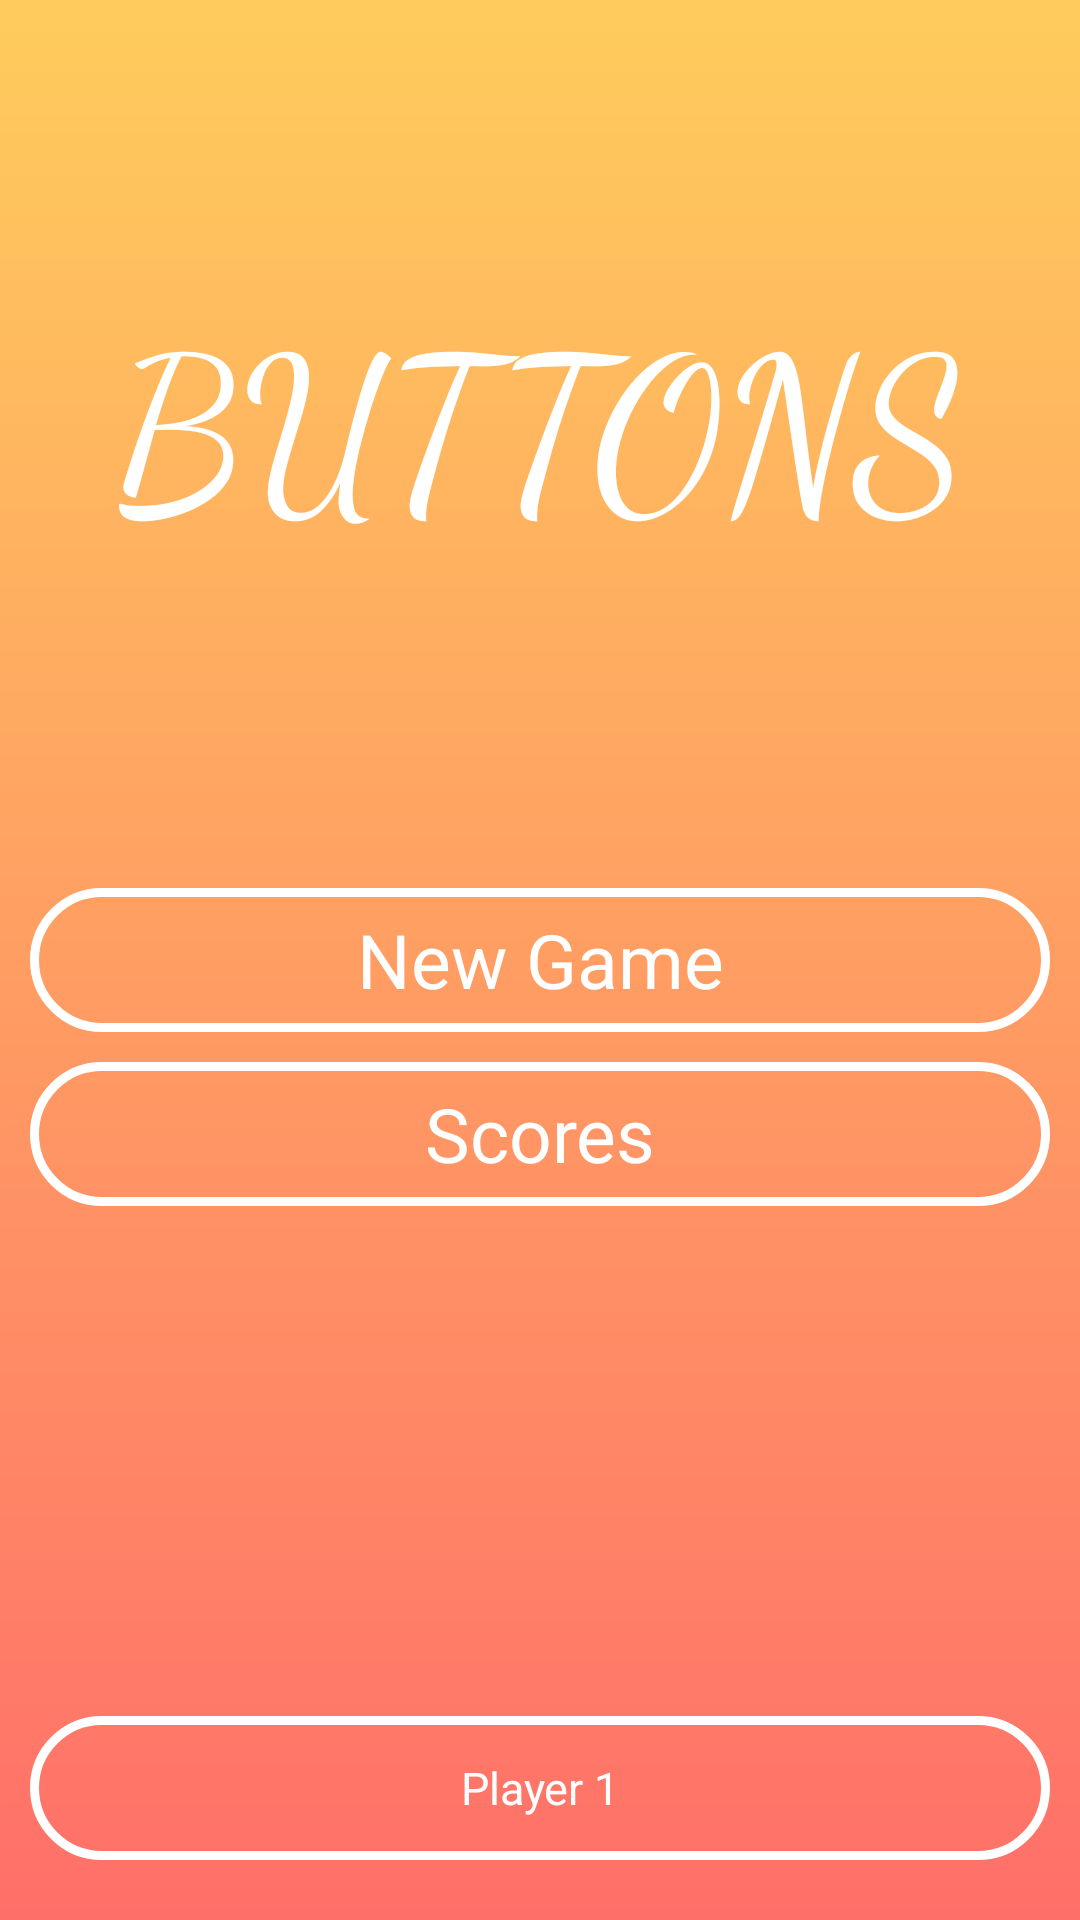

Reconstruct the res/layout file that produces this screen, plus the resources it refers to.
<!-- AndroidManifest.xml: activity theme android:Theme.Holo.Light.NoActionBar.Fullscreen -->
<!-- res/layout/activity_main.xml -->
<?xml version="1.0" encoding="utf-8"?>
<RelativeLayout xmlns:android="http://schemas.android.com/apk/res/android"
    xmlns:tools="http://schemas.android.com/tools"
    android:id="@+id/activity_main"
    android:layout_width="match_parent"
    android:layout_height="match_parent"
    android:background="@drawable/gradient_background"
    android:paddingBottom="@dimen/activity_vertical_margin"
    android:paddingLeft="@dimen/activity_horizontal_margin"
    android:paddingRight="@dimen/activity_horizontal_margin"
    android:paddingTop="@dimen/activity_vertical_margin"
    tools:context="com.ellophantdesign.haayhappen.Buttons.MainActivity">


    <Button
        android:id="@+id/btn_playername"
        android:layout_width="wrap_content"
        android:layout_height="wrap_content"
        android:layout_alignParentBottom="true"
        android:layout_alignParentEnd="true"
        android:layout_alignParentLeft="true"
        android:layout_alignParentRight="true"
        android:layout_alignParentStart="true"
        android:layout_marginTop="5dp"
        android:background="@drawable/button_style"
        android:text="@string/player_name_txt"
        android:textColor="#ffffff"
        android:textSize="15sp" />


    <TextView
        android:id="@+id/textView2"
        android:layout_width="wrap_content"
        android:layout_height="wrap_content"
        android:layout_marginTop="71dp"
        android:fontFamily="cursive"
        android:text="@string/logo_text"
        android:textAlignment="center"
        android:textAllCaps="true"
        android:textColor="@android:color/white"
        android:textSize="70sp"
        android:layout_alignParentTop="true"
        android:layout_centerHorizontal="true" />

    <Button
        android:id="@+id/btn_new_game"
        android:layout_width="match_parent"
        android:layout_height="wrap_content"
        android:background="@drawable/button_style"
        android:onClick="OnNewGamePressed"
        android:text="@string/new_game_button_txt"
        android:textColor="#ffffff"
        android:textSize="25sp"
        android:layout_centerVertical="true"
        android:layout_alignParentLeft="true"
        android:layout_alignParentStart="true" />

    <Button
        android:id="@+id/btn_scores"
        android:layout_width="match_parent"
        android:layout_height="wrap_content"
        android:background="@drawable/button_style"
        android:onClick="OnScoresPressed"
        android:text="@string/scores_button_txt"
        android:textColor="#ffffff"
        android:textSize="25sp"
        android:layout_below="@+id/btn_new_game"
        android:layout_alignParentLeft="true"
        android:layout_alignParentStart="true"
        android:layout_marginTop="10dp" />


</RelativeLayout>
<!-- resources referenced by this layout -->
<resources>
  <dimen name="activity_horizontal_margin">10dp</dimen>
  <dimen name="activity_vertical_margin">20dp</dimen>
  <!-- drawable button_style (drawable) -->
  <?xml version="1.0" encoding="utf-8"?>
  <shape xmlns:android="http://schemas.android.com/apk/res/android"
      android:shape="rectangle">
      <corners android:radius="100dp" />
      <stroke
          android:width="3dp"
          android:color="#FFFFFF" />
  </shape>
  <!-- drawable gradient_background (drawable) -->
  <?xml version="1.0" encoding="utf-8"?>
  <shape xmlns:android="http://schemas.android.com/apk/res/android"
      android:shape="rectangle">
  
      <gradient
          android:angle="90"
          android:endColor="#ffcc5c"
          android:startColor="#ff6f69"
          android:type="linear" />
      
  
  
      <corners android:radius="0dp" />
  
  </shape>
  <string name="logo_text">Buttons</string>
  <string name="new_game_button_txt">New Game</string>
  <string name="player_name_txt">Player 1</string>
  <string name="scores_button_txt">Scores</string>
</resources>
